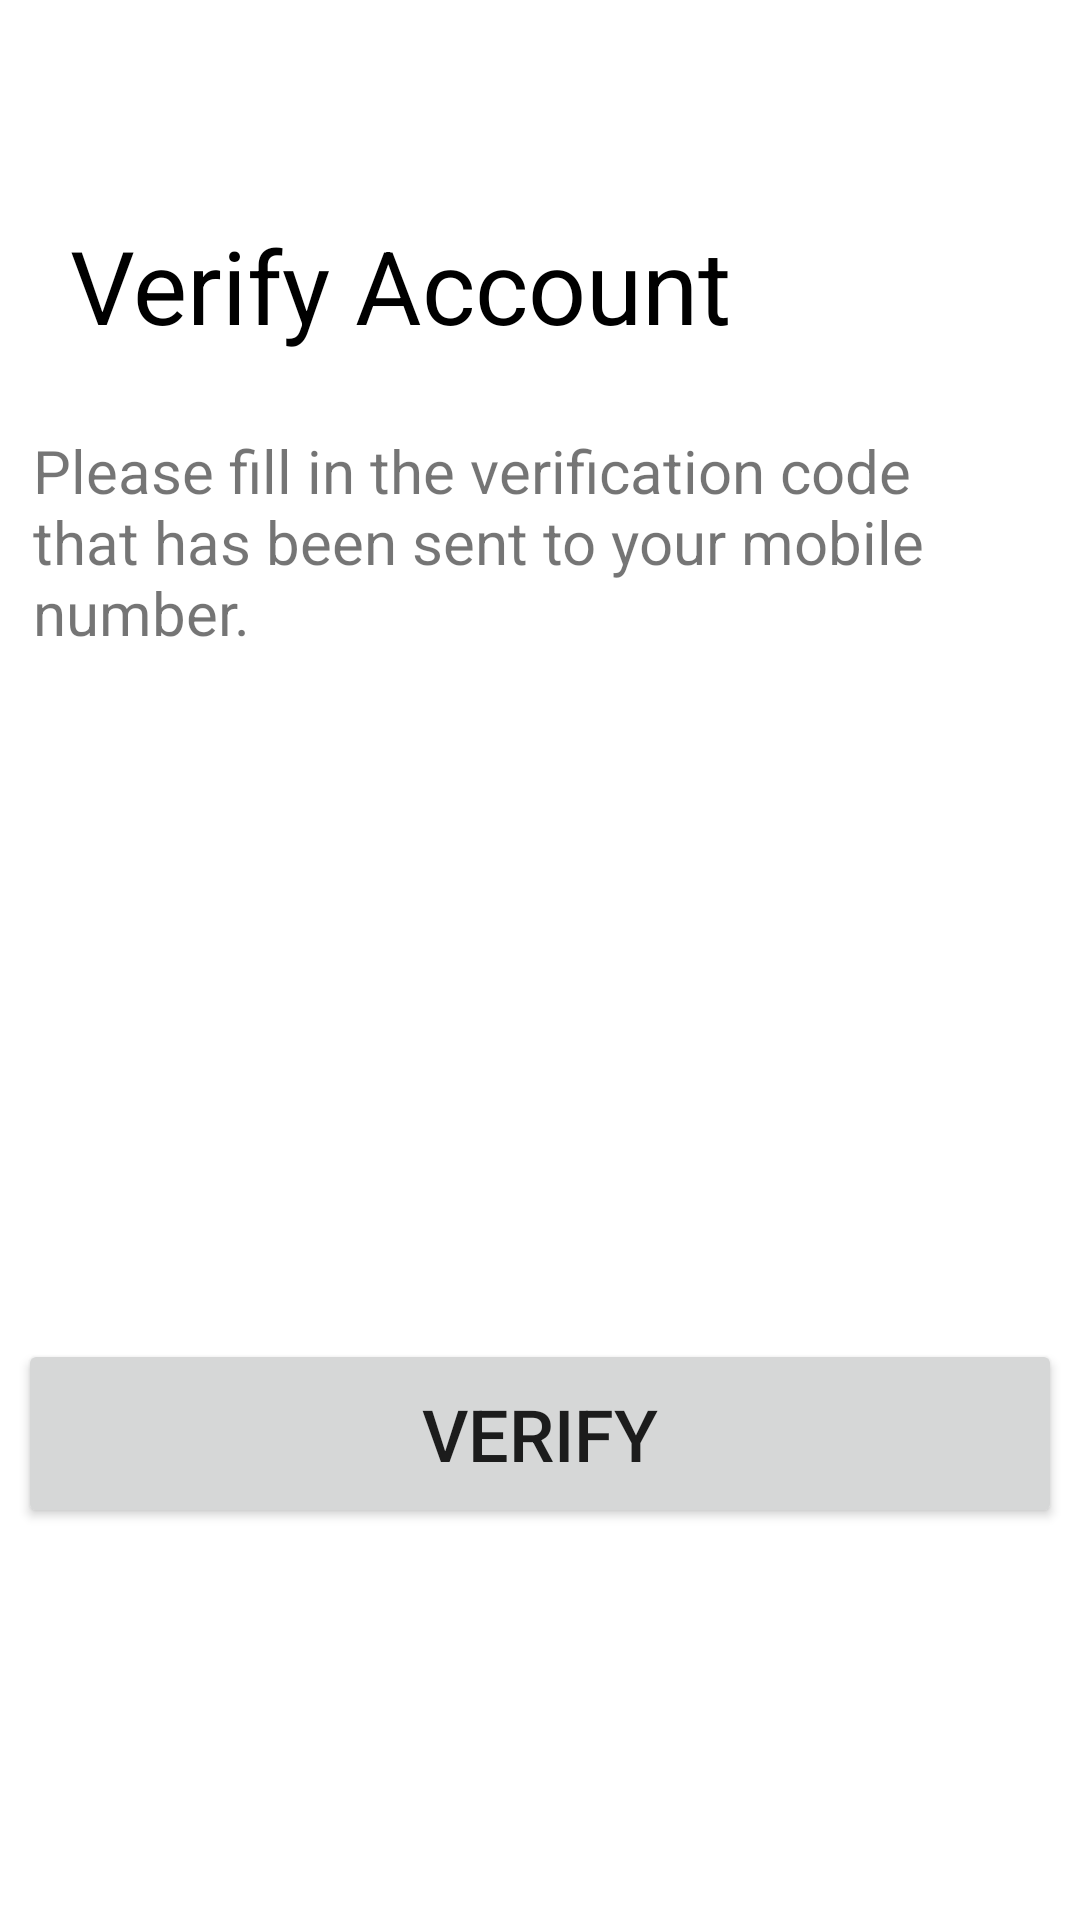

Android layout source for this screen:
<!-- AndroidManifest.xml: application theme Theme.VirtualLearnApp -->
<!-- res/layout/activity_verification_page.xml -->
<?xml version="1.0" encoding="utf-8"?>
<androidx.constraintlayout.widget.ConstraintLayout xmlns:android="http://schemas.android.com/apk/res/android"
    xmlns:app="http://schemas.android.com/apk/res-auto"
    xmlns:tools="http://schemas.android.com/tools"
    android:layout_width="match_parent"
    android:layout_height="match_parent"
    tools:context=".VerificationPage">

    <ImageView
        android:id="@+id/backBtn"
        android:layout_width="57dp"
        android:layout_height="42dp"
        app:layout_constraintBottom_toBottomOf="parent"
        app:layout_constraintEnd_toEndOf="parent"
        app:layout_constraintHorizontal_bias="0.045"
        app:layout_constraintStart_toStartOf="parent"
        app:layout_constraintTop_toTopOf="parent"
        app:layout_constraintVertical_bias="0.023"
        app:srcCompat="@drawable/ic_baseline_arrow_back_24" />

    <TextView
        android:id="@+id/textView9"
        android:layout_width="wrap_content"
        android:layout_height="wrap_content"
        android:text="Verify Account"
        android:textColor="#000"
        android:textSize="34sp"
        app:layout_constraintBottom_toBottomOf="parent"
        app:layout_constraintEnd_toEndOf="parent"
        app:layout_constraintHorizontal_bias="0.168"
        app:layout_constraintStart_toStartOf="parent"
        app:layout_constraintTop_toBottomOf="@+id/backBtn"
        app:layout_constraintVertical_bias="0.031" />

    <TextView
        android:id="@+id/textView10"
        android:layout_width="333dp"
        android:layout_height="82dp"
        android:text="Please fill in the verification code that has been sent to your mobile number."
        android:textSize="20sp"
        app:layout_constraintBottom_toBottomOf="parent"
        app:layout_constraintEnd_toEndOf="parent"
        app:layout_constraintHorizontal_bias="0.41"
        app:layout_constraintStart_toStartOf="parent"
        app:layout_constraintTop_toBottomOf="@+id/textView9"
        app:layout_constraintVertical_bias="0.058" />

    <Button
        android:id="@+id/verifyBtn"
        android:layout_width="348dp"
        android:layout_height="63dp"
        android:text="verify"
        android:textSize="24sp"
        app:layout_constraintBottom_toBottomOf="parent"
        app:layout_constraintEnd_toEndOf="parent"
        app:layout_constraintHorizontal_bias="0.507"
        app:layout_constraintStart_toStartOf="parent"
        app:layout_constraintTop_toBottomOf="@id/textView10"
        app:layout_constraintVertical_bias="0.628" />
</androidx.constraintlayout.widget.ConstraintLayout>
<!-- resources referenced by this layout -->
<resources>
  <style name="Theme.VirtualLearnApp" parent="Theme.MaterialComponents.DayNight.DarkActionBar">
          
          <item name="colorPrimary">@color/purple_500</item>
          <item name="colorPrimaryVariant">@color/purple_700</item>
          <item name="colorOnPrimary">@color/white</item>
          
          <item name="colorSecondary">@color/teal_200</item>
          <item name="colorSecondaryVariant">@color/teal_700</item>
          <item name="colorOnSecondary">@color/black</item>
          
          <item name="android:statusBarColor" tools:targetApi="l">?attr/colorPrimaryVariant</item>
          
      </style>
  <!-- not gathered from this repository: default colours our renderer supplied (Android Studio template values) -->
  <color name="purple_500">#FF6200EE</color>
  <color name="purple_700">#FF3700B3</color>
  <color name="teal_200">#FF03DAC5</color>
  <color name="teal_700">#FF018786</color>
  <color name="black">#FF000000</color>
  <color name="white">#FFFFFFFF</color>
</resources>
